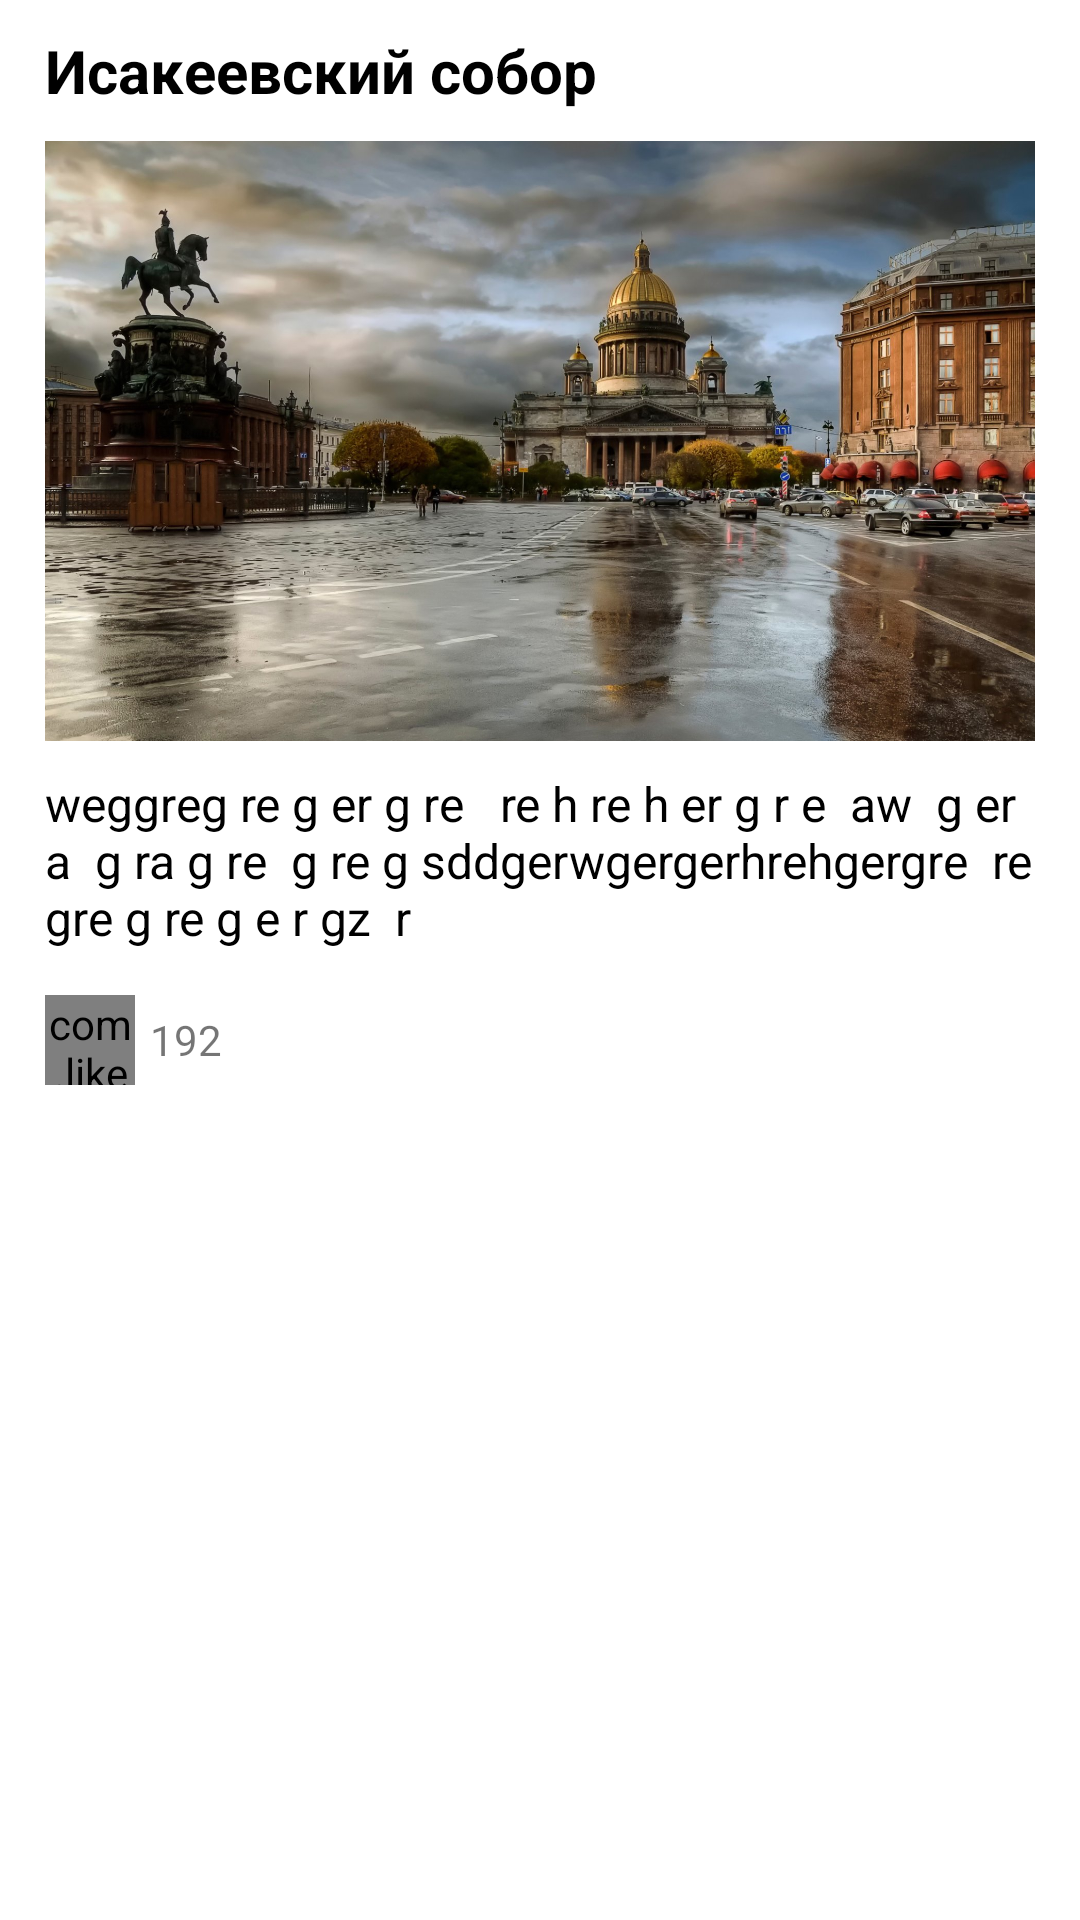

Produce the Android XML layout that renders to this screen, including the resource entries it uses.
<!-- AndroidManifest.xml: application theme Theme.StudTurism -->
<!-- res/layout/map_item.xml -->
<?xml version="1.0" encoding="utf-8"?>
<LinearLayout xmlns:android="http://schemas.android.com/apk/res/android"
    android:layout_width="match_parent"
    android:id="@+id/map_item_layout"
    android:layout_height="match_parent"
    xmlns:app="http://schemas.android.com/apk/res-auto"
    android:orientation="vertical">

    <TextView
        android:id="@+id/place_name"
        android:layout_width="match_parent"
        android:layout_height="wrap_content"
        android:textSize="20sp"
        android:text="Исакеевский собор"
        android:layout_marginTop="10dp"
        android:layout_marginBottom="10dp"
        android:textColor="@color/black"
        android:textStyle="bold"
        android:layout_marginHorizontal="15dp"/>
    <ImageView
        android:id="@+id/place_image"
        android:layout_width="match_parent"
        android:layout_height="200dp"
        android:layout_marginHorizontal="15dp"
        android:background="@drawable/rectangle"
        android:outlineProvider="background"
        android:scaleType="centerCrop"
        android:src="@drawable/peterburg1" />

    <TextView
        android:id="@+id/place_description"
        android:layout_width="match_parent"
        android:layout_height="wrap_content"
        android:textSize="16sp"
        android:text="weggreg re g er g re   re h re h er g r e  aw  g er a  g ra g re  g re g sddgerwgergerhrehgergre  re gre g re g e r gz  r"
        android:layout_marginTop="10dp"
        android:layout_marginBottom="10dp"
        android:textColor="@color/black"
        android:layout_marginHorizontal="15dp"/>

    <LinearLayout
        android:id="@+id/like_layout"
        android:layout_width="match_parent"
        android:layout_height="wrap_content"
        app:layout_constraintTop_toBottomOf="@id/news_card_text"
        app:layout_constraintLeft_toLeftOf="parent"
        android:background="@color/white"
        app:layout_constraintBottom_toBottomOf="parent"
        android:paddingLeft="15dp"
        android:layout_marginTop="5dp"
        android:paddingBottom="20dp">

        <com.like.LikeButton
            app:icon_type="heart"
            app:icon_size="20dp"
            android:id="@+id/like_button"
            android:layout_width="30dp"
            android:layout_height="30dp"
            app:anim_scale_factor="3"/>

        <TextView
            android:layout_width="wrap_content"
            android:layout_height="match_parent"
            android:text="192"
            android:id="@+id/like_count"
            android:textSize="14sp"
            android:padding="5dp"
            android:gravity="center"/>

    </LinearLayout>

</LinearLayout>
<!-- resources referenced by this layout -->
<resources>
  <color name="black">#FF000000</color>
  <color name="white">#FFFFFFFF</color>
  <!-- drawable peterburg1: jpg bitmap (drawable-xxxhdpi, 391746 bytes) -->
  <!-- drawable rectangle (drawable) -->
  <?xml version="1.0" encoding="utf-8"?>
  <shape xmlns:android="http://schemas.android.com/apk/res/android" android:shape="rectangle">
      <solid android:color="@color/teal_200"/>
      <corners android:radius="8dp"/>
  </shape>
  <style name="Theme.StudTurism" parent="Theme.MaterialComponents.DayNight.NoActionBar">
          
          <item name="colorPrimary">@color/purple_500</item>
          <item name="colorPrimaryVariant">@color/purple_700</item>
          <item name="colorOnPrimary">@color/white</item>
          
          <item name="colorSecondary">@color/teal_200</item>
          <item name="colorSecondaryVariant">@color/teal_700</item>
          <item name="colorOnSecondary">@color/black</item>
          
          <item name="android:statusBarColor" tools:targetApi="l">?attr/colorPrimaryVariant</item>
          
      </style>
  <color name="teal_200">#5ddef4</color>
  <color name="purple_500">#00acc1</color>
  <color name="purple_700">#007c91</color>
  <color name="teal_700">#FF018786</color>
</resources>
